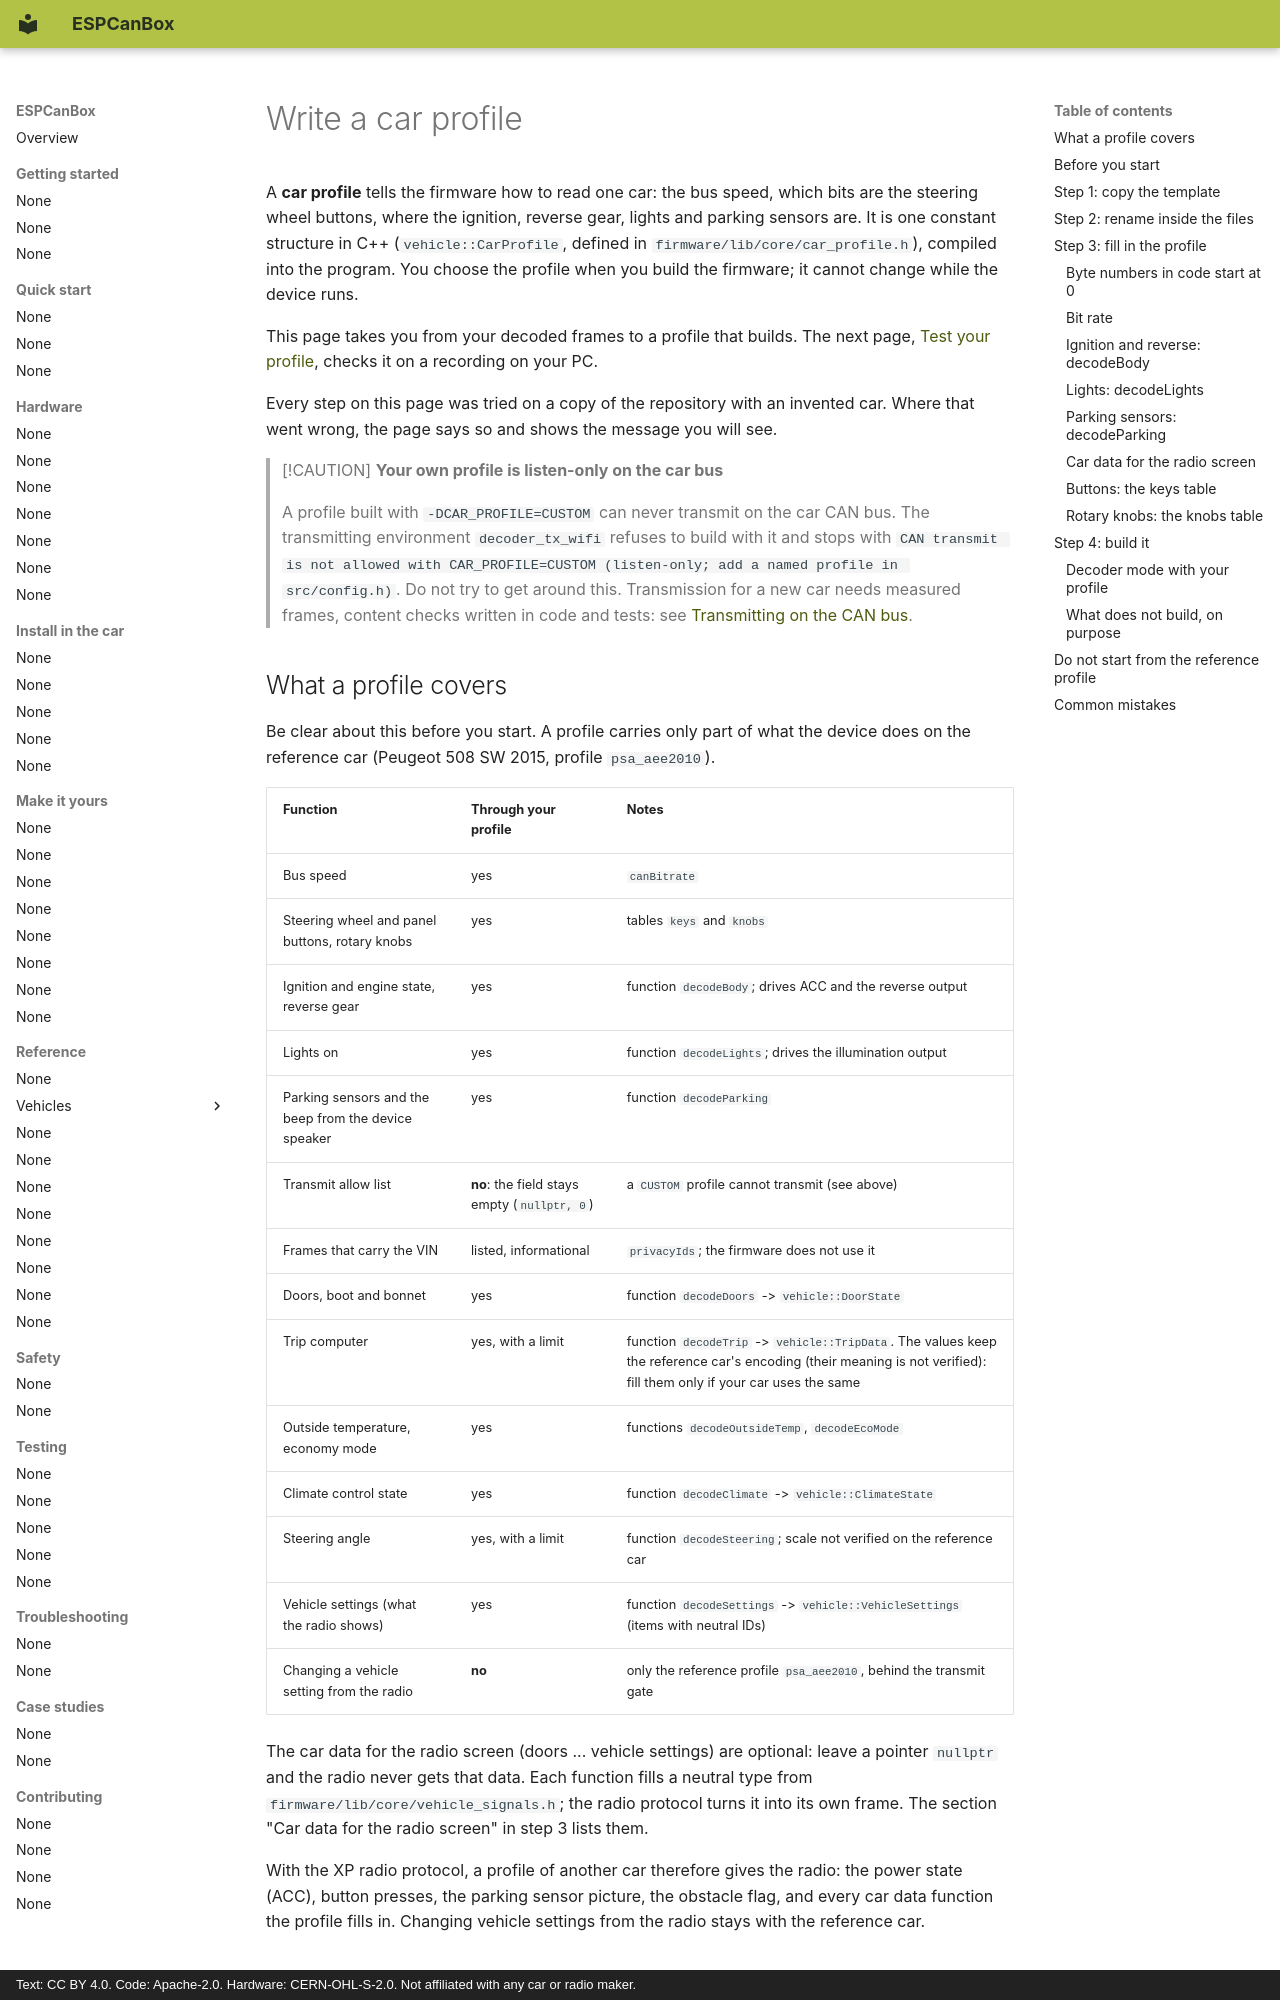

repository: grabowski98/ESPCanBox · page: en/make-it-yours/write-a-profile/index.html · generator: mkdocs · copyright: Text: CC BY 4.0. Code: Apache-2.0. Hardware: CERN-OHL-S-2.0. Not affiliated with any car or radio maker.

# Write a car profile

A **car profile** tells the firmware how to read one car: the bus speed, which bits are the
steering wheel buttons, where the ignition, reverse gear, lights and parking sensors are. It is
one constant structure in C++ (`vehicle::CarProfile`, defined in `firmware/lib/core/car_profile.h`),
compiled into the program. You choose the profile when you build the firmware; it cannot change
while the device runs.

This page takes you from your decoded frames to a profile that builds. The next page,
[Test your profile](test-your-profile.md), checks it on a recording on your PC.

Every step on this page was tried on a copy of the repository with an invented car. Where that
went wrong, the page says so and shows the message you will see.

> [!CAUTION]
> **Your own profile is listen-only on the car bus**
>
> A profile built with `-DCAR_PROFILE=CUSTOM` can never transmit on the car CAN bus. The
> transmitting environment `decoder_tx_wifi` refuses to build with it and stops with
> `CAN transmit is not allowed with CAR_PROFILE=CUSTOM (listen-only; add a named profile in src/config.h)`.
> Do not try to get around this. Transmission for a new car needs measured frames, content
> checks written in code and tests: see [Transmitting on the CAN bus](../safety/transmit.md).

## What a profile covers

Be clear about this before you start. A profile carries only part of what the device does on the
reference car (Peugeot 508 SW 2015, profile `psa_aee2010`).

| Function | Through your profile | Notes |
|---|---|---|
| Bus speed | yes | `canBitrate` |
| Steering wheel and panel buttons, rotary knobs | yes | tables `keys` and `knobs` |
| Ignition and engine state, reverse gear | yes | function `decodeBody`; drives ACC and the reverse output |
| Lights on | yes | function `decodeLights`; drives the illumination output |
| Parking sensors and the beep from the device speaker | yes | function `decodeParking` |
| Transmit allow list | **no**: the field stays empty (`nullptr, 0`) | a `CUSTOM` profile cannot transmit (see above) |
| Frames that carry the VIN | listed, informational | `privacyIds`; the firmware does not use it |
| Doors, boot and bonnet | yes | function `decodeDoors` -> `vehicle::DoorState` |
| Trip computer | yes, with a limit | function `decodeTrip` -> `vehicle::TripData`. The values keep the reference car's encoding (their meaning is not verified): fill them only if your car uses the same |
| Outside temperature, economy mode | yes | functions `decodeOutsideTemp`, `decodeEcoMode` |
| Climate control state | yes | function `decodeClimate` -> `vehicle::ClimateState` |
| Steering angle | yes, with a limit | function `decodeSteering`; scale not verified on the reference car |
| Vehicle settings (what the radio shows) | yes | function `decodeSettings` -> `vehicle::VehicleSettings` (items with neutral IDs) |
| Changing a vehicle setting from the radio | **no** | only the reference profile `psa_aee2010`, behind the transmit gate |

The car data for the radio screen (doors ... vehicle settings) are optional: leave a pointer
`nullptr` and the radio never gets that data. Each function fills a neutral type from
`firmware/lib/core/vehicle_signals.h`; the radio protocol turns it into its own frame. The section
"Car data for the radio screen" in step 3 lists them.

With the XP radio protocol, a profile of another car therefore gives the radio: the power state
(ACC), button presses, the parking sensor picture, the obstacle flag, and every car data function
the profile fills in. Changing vehicle settings from the radio stays with the reference car.
